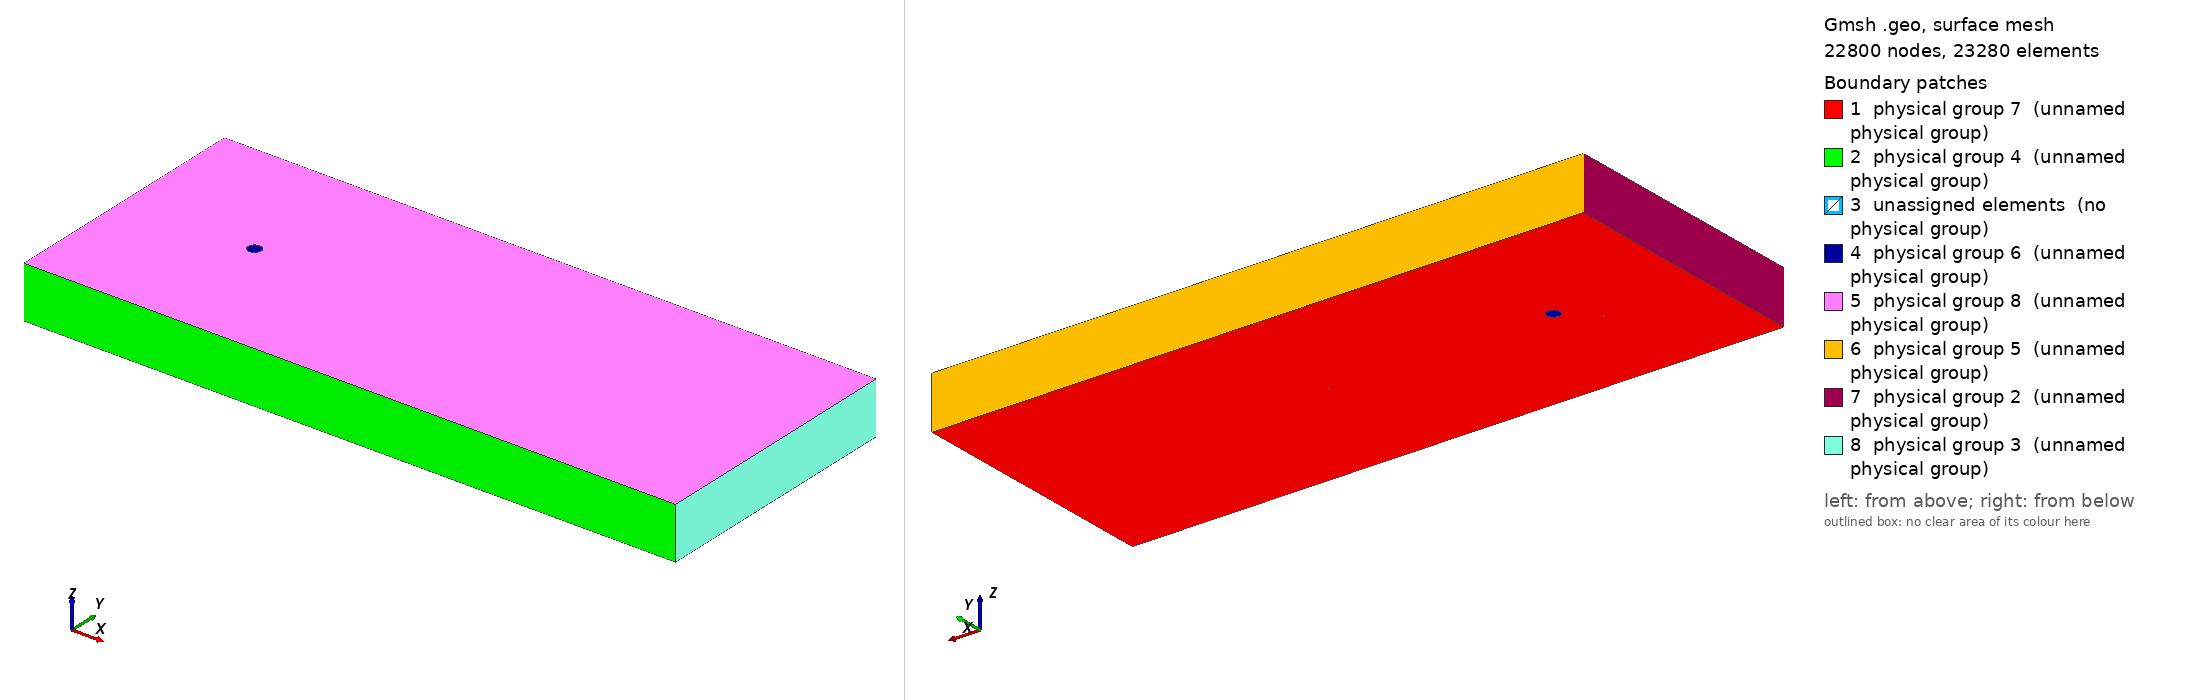

Gmsh geometry script, surface-meshed: 22800 nodes, 23280 surface elements. Boundary patches (legend numbers): 1 physical group 7 (unnamed physical group), 2 physical group 4 (unnamed physical group), 3 unassigned elements (no physical group), 4 physical group 6 (unnamed physical group), 5 physical group 8 (unnamed physical group), 6 physical group 5 (unnamed physical group), 7 physical group 2 (unnamed physical group), 8 physical group 3 (unnamed physical group). Left view from above one corner, right view from below the opposite corner. Legend entries are the model's physical surfaces; 'unassigned elements' are surfaces in no physical group. The drawing asked Gmsh for element sizes between 1% and 20% of the model's largest extent; the script's own settings can give other sizes.

=== cylinder3d.geo (drawn) ===
// 3D cylinder mesh for the Re=300 redesign-validation benchmark: the 2D
// dongCylinderFine geometry (basic/meshes/2d/dongCylinderFine.geo),
// extruded natively in gmsh along the spanwise (z) direction, instead of
// via NekMesh's extrude+peralign post-processing on an already-built 2D
// mesh. Physical Volume/Surface tags below become Nektar++ composite IDs
// directly on conversion (NekMesh InputGmsh), matching the IDs already
// used in *-session.xml.

// Override from the command line with, e.g.:
//   gmsh -3 -setnumber Lz 6.0 -setnumber nLayers 48 cylinder3d.geo -o cylinder3d.msh
If (!Exists(Lz))
    Lz = 4.0;
EndIf
If (!Exists(nLayers))
    nLayers = 40;
EndIf

// ---- 2D base geometry (verbatim from dongCylinderFine.geo) ----

// Outer box
Point(1) = {-10, -10, 0, 1.0};
Point(2) = {10, -10, 0, 1.0};
Point(3) = {40, -10, 0, 1.0};
Point(4) = {-10, 10, -0, 1.0};
Point(5) = {10, 10, -0, 1.0};
Point(6) = {40, 10, -0, 1.0};

// Cylinder
Point(7) = {-0.353553391, -0.353553391, 0, 1.0};
Point(8) = {0.353553391, -0.353553391, 0, 1.0};
Point(10) = {-0.353553391, 0.353553391, 0, 1.0};
Point(9) = {0.353553391, 0.353553391, 0, 1.0};
Point(11) = {0, 0, 0, 1.0};

// Center line
Point(12) = {-10, 0, 0, 1.0};
Point(13) = {10, 0, 0, 1.0};
Point(14) = {40, 0, 0, 1.0};
Point(15) = {-0.5, 0, 0, 1.0};
Point(16) = {0.5, 0, 0, 1.0};

// Outer box
Line(1) = {1, 2}; Transfinite Curve {1} = 19 Using Progression 1;
Line(2) = {2, 3}; Transfinite Curve {2} = 27 Using Progression 1;
Line(3) = {4, 5}; Transfinite Curve {3} = 19 Using Progression 1;
Line(4) = {5, 6}; Transfinite Curve {4} = 27 Using Progression 1;

// Diagonal lines
Line(12) = {1, 7}; Transfinite Curve {12}  = 19 Using Progression 0.9;
Line(13) = {2, 8}; Transfinite Curve {13}  = 19 Using Progression 0.9;
Line(14) = {5, 9}; Transfinite Curve {14}  = 19 Using Progression 0.9;
Line(15) = {4, 10}; Transfinite Curve {15} = 19 Using Progression 0.9;

// Center lines
Line(16) = {12, 15}; Transfinite Curve {16} = 19 Using Progression 0.9;
Line(17) = {16, 13}; Transfinite Curve {17} = 19 Using Progression 1/0.9;
Line(18) = {13, 14}; Transfinite Curve {18} = 27 Using Progression 1;

// Triangles
Line(19) = {4, 12}; Transfinite Curve {19} = 19 Using Progression 1/1.1;
Line(20) = {12, 1}; Transfinite Curve {20} = 19 Using Progression 1.1;
Line(21) = {2, 13}; Transfinite Curve {21} = 19 Using Progression 1/1.1;
Line(22) = {13, 5}; Transfinite Curve {22} = 19 Using Progression 1.1;
Line(23) = {3, 14}; Transfinite Curve {23} = 19 Using Progression 1/1.1;
Line(24) = {14, 6}; Transfinite Curve {24} = 19 Using Progression 1.1;

Circle(25) = {7, 11, 8};  Transfinite Curve {25} = 19 Using Progression 1;
Circle(26) = {8, 11, 16}; Transfinite Curve {26} = 19 Using Progression 1/1.1;
Circle(27) = {16, 11, 9}; Transfinite Curve {27} = 19 Using Progression 1.1;
Circle(28) = {9, 11, 10}; Transfinite Curve {28} = 19 Using Progression 1;
Circle(29) = {10, 11, 15};Transfinite Curve {29} = 19 Using Progression 1/1.1;
Circle(30) = {15, 11, 7}; Transfinite Curve {30} = 19 Using Progression 1.1;

// Surfaces
Curve Loop(1) = {1, 13, -25, -12};
Plane Surface(1) = {1};
Curve Loop(2) = {13, 26, 17, -21};
Plane Surface(2) = {2};
Curve Loop(3) = {17, 22, 14, -27};
Plane Surface(3) = {3};
Curve Loop(4) = {28, -15, 3, 14};
Plane Surface(4) = {4};
Curve Loop(5) = {16, -29, -15, 19};
Plane Surface(5) = {5};
Curve Loop(6) = {12, -30, -16, 20};
Plane Surface(6) = {6};
Curve Loop(7) = {2, 23, -18, -21};
Plane Surface(7) = {7};
Curve Loop(8) = {18, 24, -4, -22};
Plane Surface(8) = {8};

Transfinite Surface {1};
Transfinite Surface {2};
Transfinite Surface {3};
Transfinite Surface {4};
Transfinite Surface {5};
Transfinite Surface {6};
Transfinite Surface {7};
Transfinite Surface {8};

Recombine Surface {1};
Recombine Surface {2};
Recombine Surface {3};
Recombine Surface {4};
Recombine Surface {5};
Recombine Surface {6};
Recombine Surface {7};
Recombine Surface {8};

// ---- Spanwise extrusion ----
// Extrude {0,0,Lz} on all 8 surfaces at once. For each input surface j
// (0-indexed), gmsh appends 6 entries to the output array in order:
//   out[6j+0] = "cap" surface at z=Lz (translated copy of surface j)
//   out[6j+1] = volume
//   out[6j+2..6j+5] = side surfaces, one per curve in that surface's
//                     Curve Loop, in the SAME ORDER as the loop.
out[] = Extrude {0, 0, Lz} {
    Surface{1, 2, 3, 4, 5, 6, 7, 8};
    Layers{nLayers};
    Recombine;
};

// ---- Physical groups (become Nektar++ composite IDs) ----
// IDs match *-session.xml's BOUNDARYREGIONS.
//
// Side-surface index derivation (curve -> physical group, per surface's
// Curve Loop above; internal curves shared between two of the 8 surfaces
// are left untagged and simply become interior faces of the volume):
//   Surface1 {1,13,-25,-12}:   out[2]=curve1  ->Bottom(4)  out[4]=curve25 ->Wall(6)
//   Surface2 {13,26,17,-21}:   out[9]=curve26 ->Wall(6)
//   Surface3 {17,22,14,-27}:   out[17]=curve27->Wall(6)
//   Surface4 {28,-15,3,14}:    out[20]=curve28->Wall(6)   out[22]=curve3  ->Top(5)
//   Surface5 {16,-29,-15,19}:  out[27]=curve29->Wall(6)   out[29]=curve19->Inflow(2)
//   Surface6 {12,-30,-16,20}:  out[33]=curve30->Wall(6)   out[35]=curve20->Inflow(2)
//   Surface7 {2,23,-18,-21}:   out[38]=curve2 ->Bottom(4) out[39]=curve23->Outflow(3)
//   Surface8 {18,24,-4,-22}:   out[45]=curve24->Outflow(3) out[46]=curve4 ->Top(5)
Physical Volume(1) = {out[1], out[7], out[13], out[19], out[25], out[31], out[37], out[43]}; // Domain/Fluid

Physical Surface(2) = {out[29], out[35]}; // Inflow
Physical Surface(3) = {out[39], out[45]}; // Outflow
Physical Surface(4) = {out[2], out[38]}; // Bottom (farfield)
Physical Surface(5) = {out[22], out[46]}; // Top (farfield)
Physical Surface(6) = {out[4], out[9], out[17], out[20], out[27], out[33]}; // Cylinder wall

Physical Surface(7) = {1, 2, 3, 4, 5, 6, 7, 8}; // Spanwise face z=0
Physical Surface(8) = {out[0], out[6], out[12], out[18], out[24], out[30], out[36], out[42]}; // Spanwise face z=Lz
